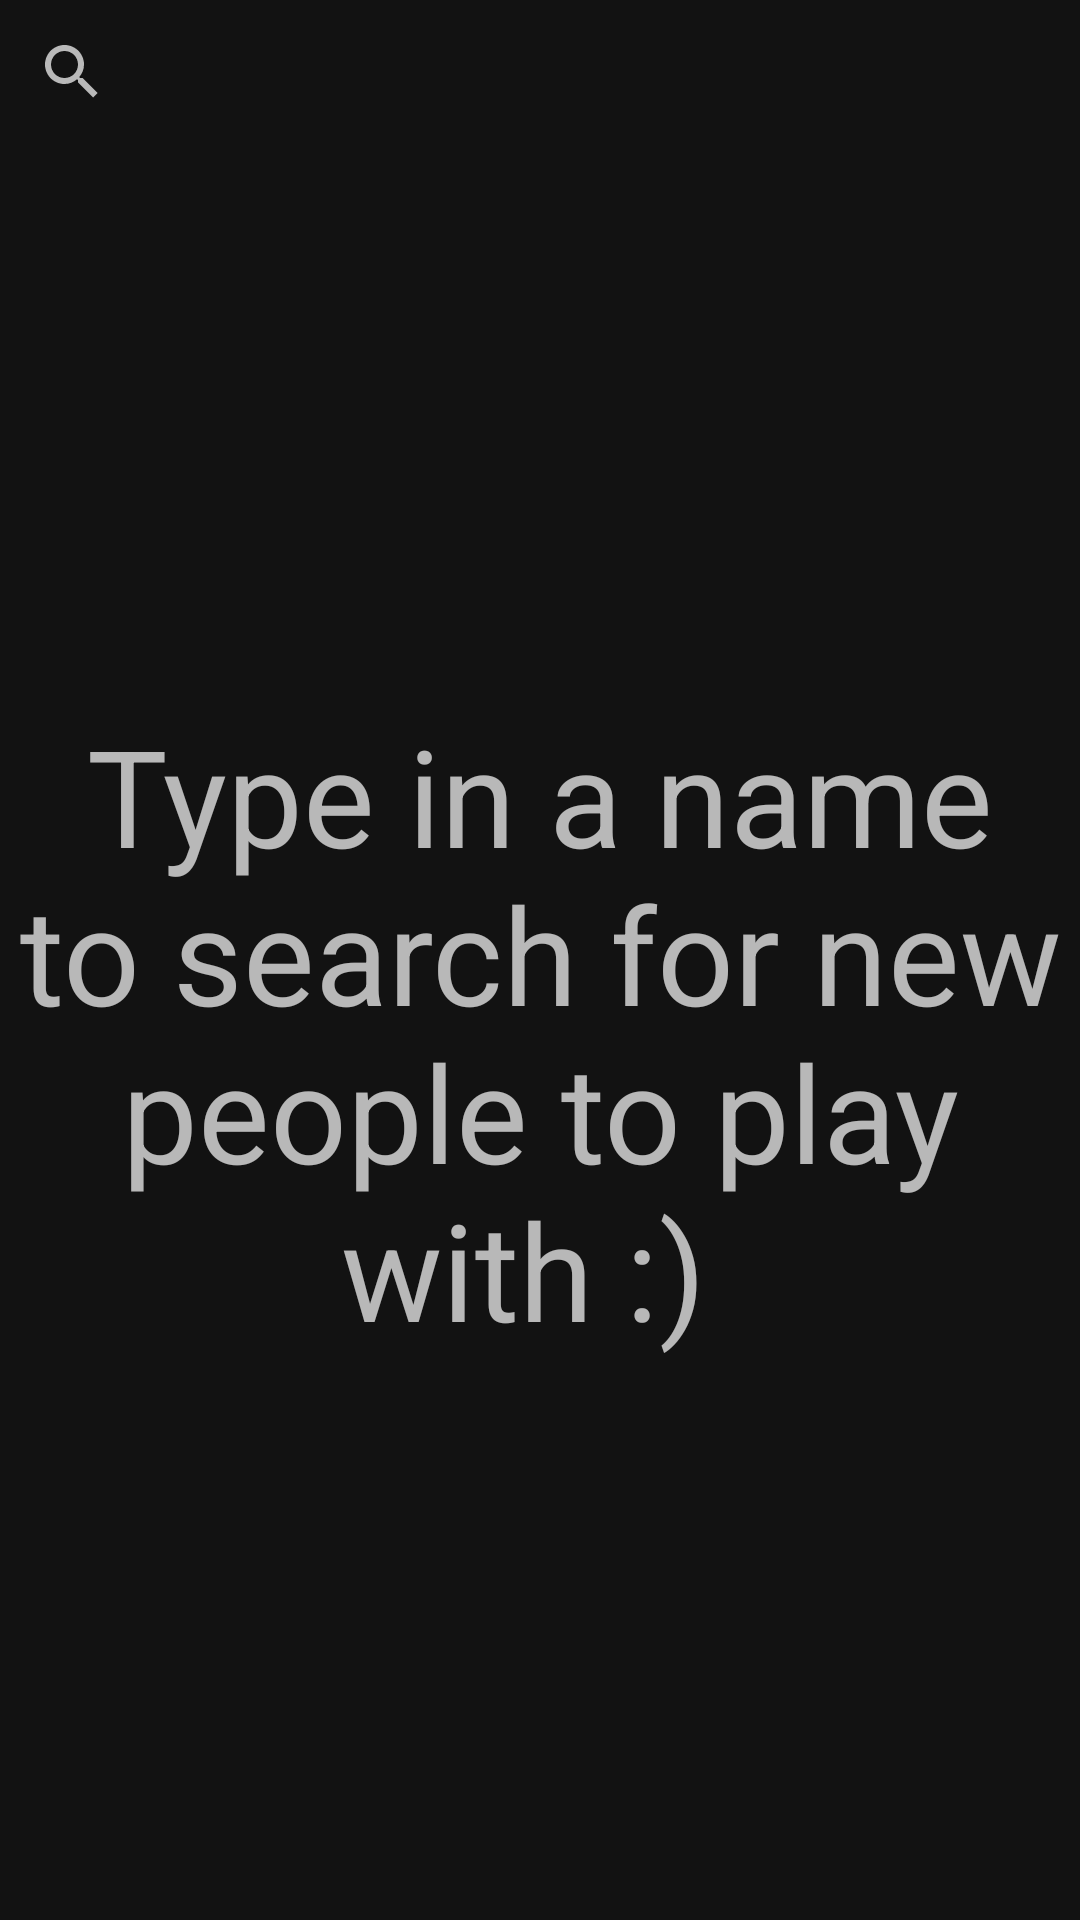

Write the Android layout XML for this screen, with the resource values it uses.
<!-- AndroidManifest.xml: application theme AppTheme -->
<!-- res/layout/fragment_add_friends.xml -->
<?xml version="1.0" encoding="utf-8"?>
<androidx.constraintlayout.widget.ConstraintLayout xmlns:android="http://schemas.android.com/apk/res/android"
    xmlns:app="http://schemas.android.com/apk/res-auto"
    android:id="@+id/fragment_add_friends"
    android:layout_width="match_parent"
    android:layout_height="match_parent"
    android:focusable="true"
    android:focusableInTouchMode="true">


    <include
        android:id="@+id/progress_overlay"
        layout="@layout/spinner_overlay"
        android:layout_width="match_parent"
        android:layout_height="0dp"
        android:visibility="gone"
        app:layout_constraintBottom_toBottomOf="parent"
        app:layout_constraintEnd_toEndOf="parent"
        app:layout_constraintStart_toStartOf="parent"
        app:layout_constraintTop_toBottomOf="@+id/search" />

    <SearchView
        android:id="@+id/search"
        android:layout_width="match_parent"
        android:layout_height="wrap_content"
        android:clickable="true"
        app:layout_constraintEnd_toEndOf="parent"
        app:layout_constraintStart_toStartOf="parent"
        app:layout_constraintTop_toTopOf="parent" />

    <androidx.recyclerview.widget.RecyclerView
        android:id="@+id/friends_recyclerview"
        android:layout_width="match_parent"
        android:layout_height="wrap_content"
        app:layout_constraintEnd_toEndOf="parent"
        app:layout_constraintStart_toStartOf="parent"
        app:layout_constraintTop_toBottomOf="@+id/search" />

    <TextView
        android:id="@+id/txt_empty"
        android:layout_width="wrap_content"
        android:layout_height="wrap_content"
        android:gravity="center"
        android:text="@string/add_friends_empty"
        android:textAppearance="@style/TextAppearance.AppCompat.Display2"
        app:layout_constraintBottom_toBottomOf="parent"
        app:layout_constraintEnd_toEndOf="parent"
        app:layout_constraintStart_toStartOf="parent"
        app:layout_constraintTop_toBottomOf="@+id/friends_recyclerview" />

    <Button
        android:id="@+id/btn_add_friends"
        android:layout_width="0dp"
        android:layout_height="wrap_content"
        android:layout_marginStart="48dp"
        android:layout_marginEnd="48dp"
        android:clickable="false"
        android:enabled="false"
        android:text="@string/add_friends_button"
        android:visibility="gone"
        app:layout_constraintBottom_toBottomOf="parent"
        app:layout_constraintEnd_toEndOf="parent"
        app:layout_constraintStart_toStartOf="parent"
        app:layout_constraintTop_toBottomOf="@+id/txt_empty"
        app:layout_constraintVertical_bias="0.8" />

</androidx.constraintlayout.widget.ConstraintLayout>
<!-- res/layout/spinner_overlay.xml (included above) -->
<?xml version="1.0" encoding="utf-8"?>
<FrameLayout xmlns:android="http://schemas.android.com/apk/res/android"
    android:layout_width="match_parent"
    android:layout_height="match_parent"
    android:animateLayoutChanges="true"
    android:background="@android:color/black"
    android:clickable="false"
    android:visibility="gone">

    <ProgressBar
        style="?android:attr/progressBarStyleLarge"
        android:layout_width="wrap_content"
        android:layout_height="wrap_content"
        android:layout_gravity="center"
        android:indeterminate="true" />

</FrameLayout>
<!-- resources referenced by this layout -->
<resources>
  <string name="add_friends_button">Add as Friends</string>
  <string name="add_friends_empty">"Type in a name to search for new people to play with :) "</string>
  <style name="AppTheme" parent="Theme.MaterialComponents">
          
          <item name="colorPrimary">@color/primaryColor</item>
          <item name="colorPrimaryVariant">@color/primaryLightColor</item>
          <item name="colorOnPrimary">@color/primaryTextColor</item>
          <item name="colorSecondary">@color/secondaryColor</item>
          <item name="colorSecondaryVariant">@color/secondaryLightColor</item>
          <item name="colorOnSecondary">@color/secondaryTextColor</item>
          <item name="colorError">#F44336</item>
          <item name="colorOnError">#FFFFFF</item>
          <item name="colorSurface">#FFFFFF</item>
          <item name="colorOnSurface">#737070</item>
          <item name="colorOnBackground">#212121</item>
          <item name="windowActionBar">false</item>
          <item name="materialButtonStyle">@style/ButtonStyle</item>
          <item name="windowNoTitle">true</item>
          <item name="shapeAppearanceMediumComponent">@style/ShapeAppearance.App.MediumComponent
          </item>
  
      </style>
  <color name="primaryColor">#212121</color>
  <color name="primaryLightColor">#000000</color>
  <color name="primaryTextColor">#FFFFFF</color>
  <color name="secondaryColor">#FF9800</color>
  <color name="secondaryLightColor">#ffeb99</color>
  <color name="secondaryTextColor">#fff</color>
  <style name="ButtonStyle" parent="Widget.MaterialComponents.Button">
          <item name="android:backgroundTint">@color/secondaryColor</item>
          <item name="android:textColor">#FFFFFF</item>
      </style>
  <style name="ShapeAppearance.App.MediumComponent" parent="ShapeAppearance.MaterialComponents.MediumComponent">
          <item name="cornerFamily">cut</item>
          <item name="cornerSize">8dp</item>
      </style>
</resources>
